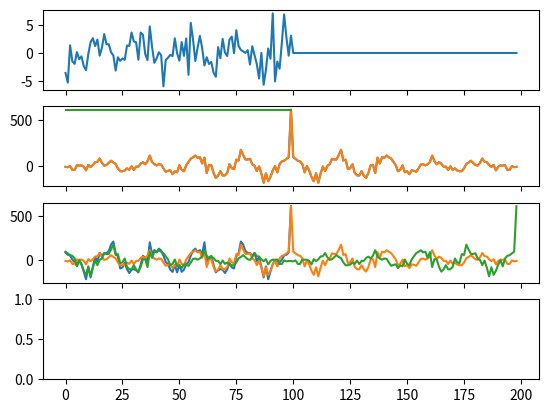

This chart was generated by the following Python code: (Note: this script raises an exception after producing the figure.)
# calculation of power spectrum(autocorrelation) 
# of infinite sequence(with finite non-0 elements) with 
# FFT and circonvolution
# 
#
import scipy.signal
import numpy as np
import matplotlib.pyplot as plt
from scipy.fftpack import fft, fftshift, fftfreq

def circonvolve(h,x):
    N = len(h)
    if not len(x) == N :
        raise(ValueError('h and x should have same len'))
    y = []
    for n in range(0,N):
        y.append(np.sum([h[i]*x[(n-i)%N] for i in range(0,N)]))
        
    return(np.array(y))
    
def circonvolvefft(h,x):
    if not len(x) == len(h) :
        raise(ValueError)
    return(ifft(fft(h)*fft(x)))
    
def circcorrelate(x,y):
    y = np.conjugate(y)
    y = np.pad(y[::-1],(0,len(x)-len(y)),mode='constant',constant_values=0)
    return(circonvolve(x,y))
    
def circcorrelatefft(x,y):
    y = np.conjugate(y)
    y = np.pad(y[::-1],(0,len(x)-len(y)),mode='constant',constant_values=0)
    return(circonvolvefft(x,y))

##Segnali
N=100
t = np.arange(0,N)
x = 2*np.sin(2*np.pi/N*5*t+np.pi)+ np.random.normal(0,2,N)
xz = np.pad(x,(0,N-1),mode='constant',constant_values=0)
E = np.sum(x**2)


f1, ax = plt.subplots(4,sharex=True)
#
ax[0].plot(xz)
ax[1].plot(scipy.signal.correlate(x,x),label= 'linear')
ax[1].plot(scipy.signal.convolve(x,np.conjugate(x)[::-1]),label= 'linear')
ax[1].plot(np.tile(E,len(x)),label= 'Energy')
#
ax[2].plot(circcorrelate(x,x),label= 'circ')
ax[2].plot(circcorrelate(xz,x),label= 'circ-0-padded')
ax[2].plot(fftshift(circcorrelate(xz,x)),label= 'shift circ-0-padded')


ax[3].plot(circcorrelatefft(x,x),label= 'circ FFT')
ax[3].plot(circcorrelatefft(xz,x),label= 'circ-0-padded FFT')


for axes in ax :
    axes.grid()
    